Image classification data set "converted_dataset" (julkaswieta/coffee-defects on GitHub). Class labels (4): defect, longberry, peaberry, premium.

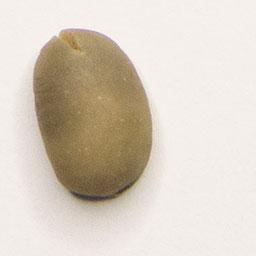
Label: premium

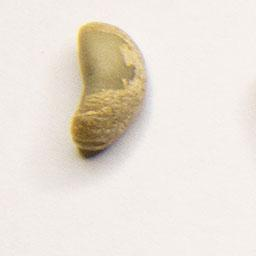
Label: defect

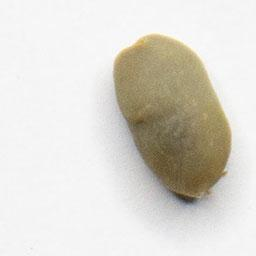
Label: peaberry

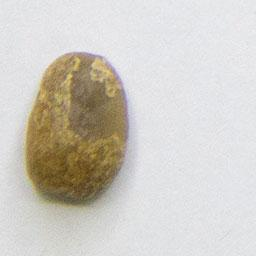
Label: longberry

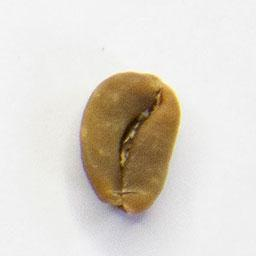
Label: defect

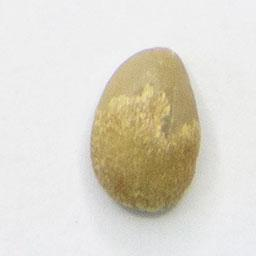
Label: longberry
